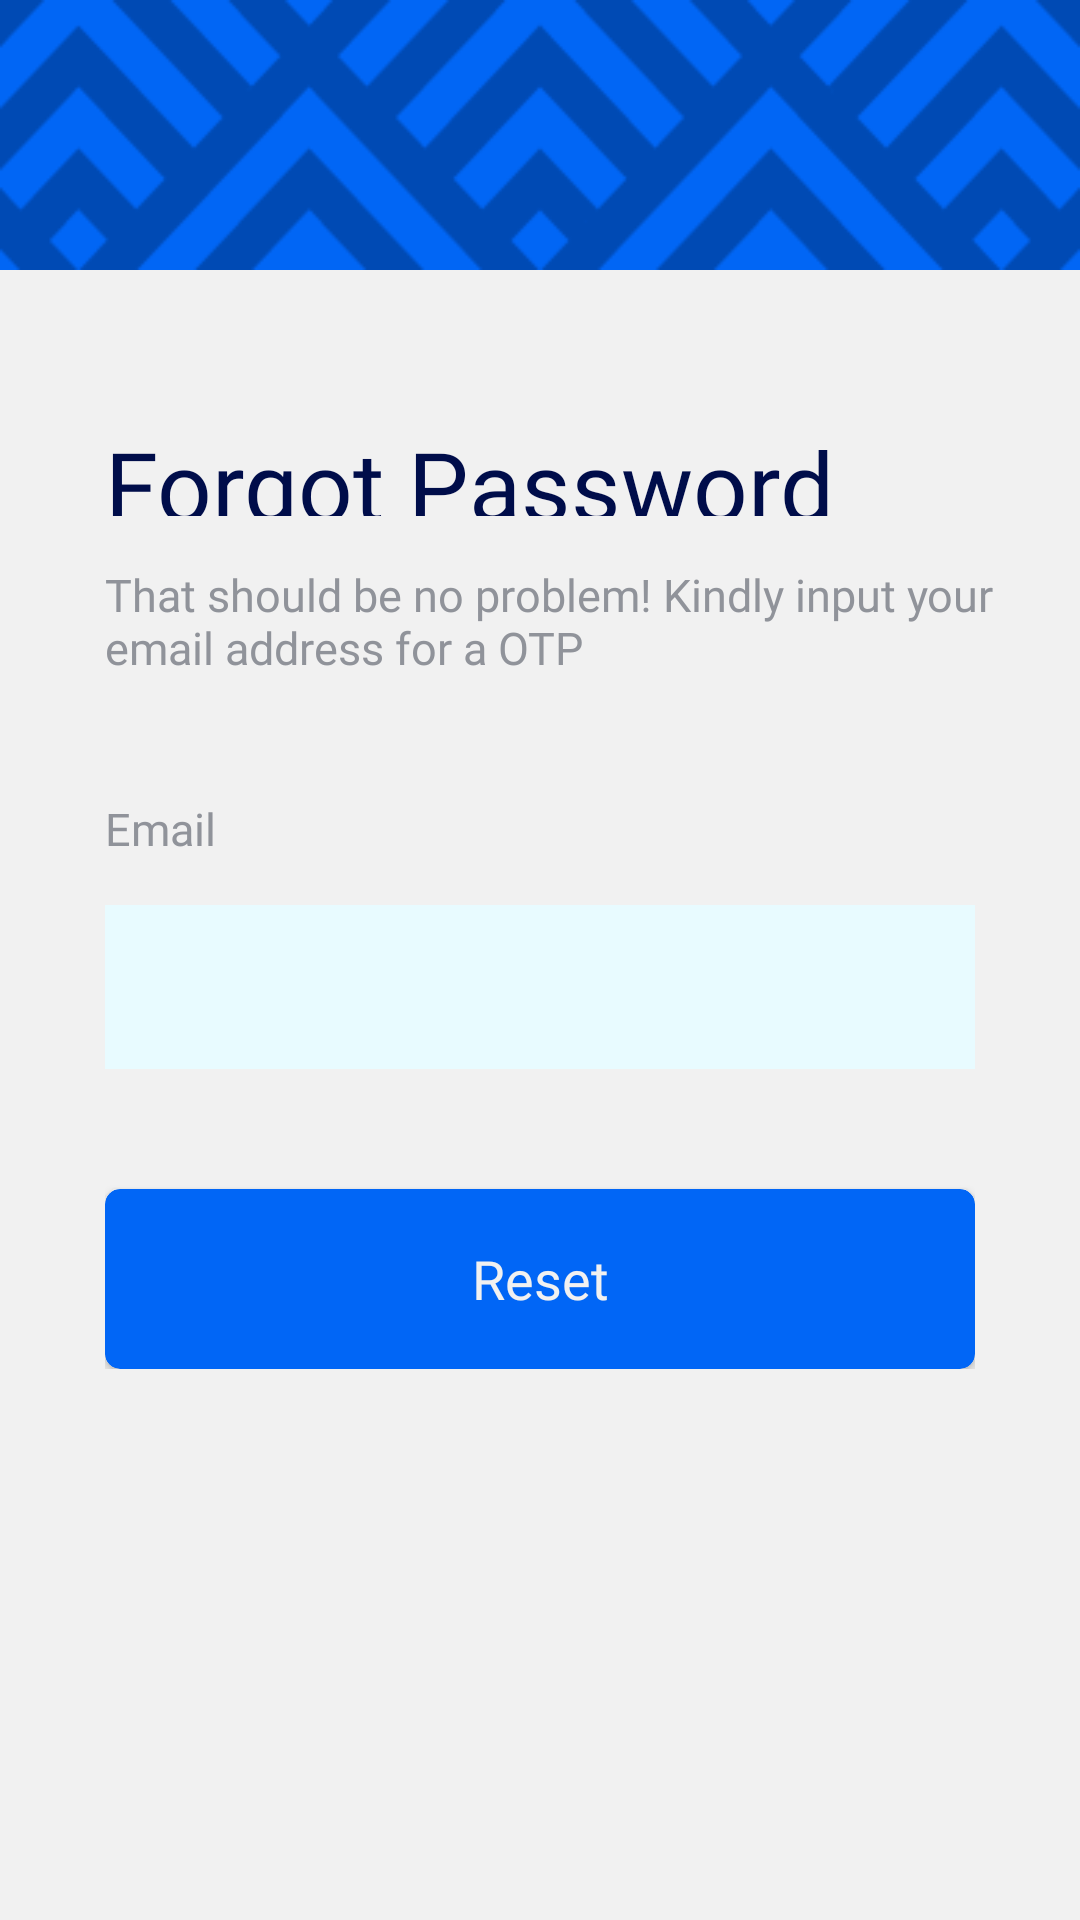

Layout XML and referenced resources for this Android screen:
<!-- AndroidManifest.xml: application theme loginTheme -->
<!-- res/layout/activity_reset_password.xml -->
<?xml version="1.0" encoding="utf-8"?>
<LinearLayout xmlns:android="http://schemas.android.com/apk/res/android"
    xmlns:app="http://schemas.android.com/apk/res-auto"
    xmlns:tools="http://schemas.android.com/tools"
    android:layout_width="match_parent"
    android:layout_height="match_parent"
    android:background="@color/onboardbackgnd"
    android:orientation="vertical"
    tools:context=".logins.forgot_password">


    <androidx.constraintlayout.widget.ConstraintLayout
        android:layout_width="match_parent"
        android:layout_height="90dp"
        android:background="#0166F5"
        app:layout_constraintEnd_toEndOf="parent"
        app:layout_constraintStart_toStartOf="parent"
        app:layout_constraintTop_toTopOf="parent">

        <androidx.constraintlayout.widget.ConstraintLayout
            android:id="@+id/constraintLayout3"
            android:layout_width="match_parent"
            android:layout_height="90dp"
            android:background="@drawable/patternsplashscreen"
            app:layout_constraintEnd_toEndOf="parent"
            app:layout_constraintStart_toStartOf="parent"
            app:layout_constraintTop_toTopOf="parent" />

    </androidx.constraintlayout.widget.ConstraintLayout>

    <androidx.constraintlayout.widget.ConstraintLayout
        android:layout_width="match_parent"
        android:layout_height="wrap_content">

        <TextView
            android:id="@+id/logo_name"
            android:layout_width="wrap_content"
            android:layout_height="32sp"
            android:layout_marginStart="35dp"
            android:layout_marginTop="50dp"
            android:fontFamily="@font/outfit_bold"
            android:text="Forgot Password"
            android:textColor="@color/txtbackgroundonbarding"
            android:textSize="32sp"
            android:transitionName="logo_text"
            app:layout_constraintStart_toStartOf="parent"
            app:layout_constraintTop_toTopOf="parent" />

        <TextView
            android:id="@+id/text02"
            android:layout_width="320dp"
            android:layout_height="wrap_content"
            android:layout_marginStart="35dp"
            android:layout_marginTop="16dp"
            android:fontFamily="@font/outfit_light"
            android:text="That should be no problem! Kindly input your email address for a OTP"
            android:textColor="@color/secondtxtloginsplash"
            android:textSize="15sp"
            android:transitionName="logo_desc"
            app:layout_constraintStart_toStartOf="parent"
            app:layout_constraintTop_toBottomOf="@+id/logo_name" />

    </androidx.constraintlayout.widget.ConstraintLayout>

    <LinearLayout
        android:layout_width="match_parent"
        android:layout_height="wrap_content"
        android:layout_marginStart="35dp"
        android:layout_marginEnd="35dp"
        android:orientation="vertical">

        <TextView
            android:layout_width="match_parent"
            android:layout_height="wrap_content"
            android:layout_marginTop="40dp"
            android:fontFamily="@font/outfit_light"
            android:text="Email"
            android:textColor="@color/secondtxtloginsplash"
            android:textSize="15sp" />


        <com.google.android.material.textfield.TextInputLayout
            android:id="@+id/resetpasswordedittext"
            style="@style/Widget.MaterialComponents.TextInputLayout.OutlinedBox"
            android:layout_width="match_parent"
            android:layout_height="60dp"
            android:layout_marginTop="10dp"
            android:transitionName="username_trans"
            app:boxCornerRadiusBottomEnd="20dp"
            app:boxCornerRadiusBottomStart="20dp"
            app:boxCornerRadiusTopEnd="20dp"
            app:boxCornerRadiusTopStart="20dp"
            app:boxStrokeColor="#C76444">


            <com.google.android.material.textfield.TextInputEditText
                android:layout_width="match_parent"
                android:layout_height="wrap_content"
                android:background="@color/edttxtbackground"
                android:inputType="textEmailAddress" />

        </com.google.android.material.textfield.TextInputLayout>


        <androidx.cardview.widget.CardView
            android:id="@+id/reset_button"
            android:layout_width="match_parent"
            android:layout_height="60dp"
            android:layout_marginTop="40dp"
            android:backgroundTint="@color/bluecolor"
            android:transitionName="button_tran"
            app:cardCornerRadius="5dp">

            <TextView
                android:layout_width="match_parent"
                android:layout_height="wrap_content"
                android:layout_gravity="center"
                android:fontFamily="@font/outfitmedium"
                android:text="Reset"
                android:textAlignment="center"
                android:textColor="#F1F1F1"
                android:textSize="18sp" />


        </androidx.cardview.widget.CardView>

    </LinearLayout>
</LinearLayout>
<!-- resources referenced by this layout -->
<resources>
  <color name="bluecolor">#0166F6</color>
  <color name="edttxtbackground">#E8FBFF</color>
  <color name="onboardbackgnd">#F1F1F1</color>
  <color name="secondtxtloginsplash">#90939A</color>
  <color name="txtbackgroundonbarding">#000D4A</color>
  <!-- drawable patternsplashscreen: png bitmap (drawable, 3894 bytes) -->
  <style name="loginTheme" parent="Theme.Material3.DayNight.NoActionBar">
          <item name="colorPrimary">@color/splashscreen</item>
          <item name="colorPrimaryVariant">@color/black</item>
          <item name="colorOnPrimary">@android:color/transparent</item>
          <item name="android:statusBarColor">#2D2F31</item>
          <item name="android:windowContentTransitions">true</item>
      </style>
  <color name="splashscreen">#EDD94C</color>
  <color name="black">#FF000000</color>
</resources>
